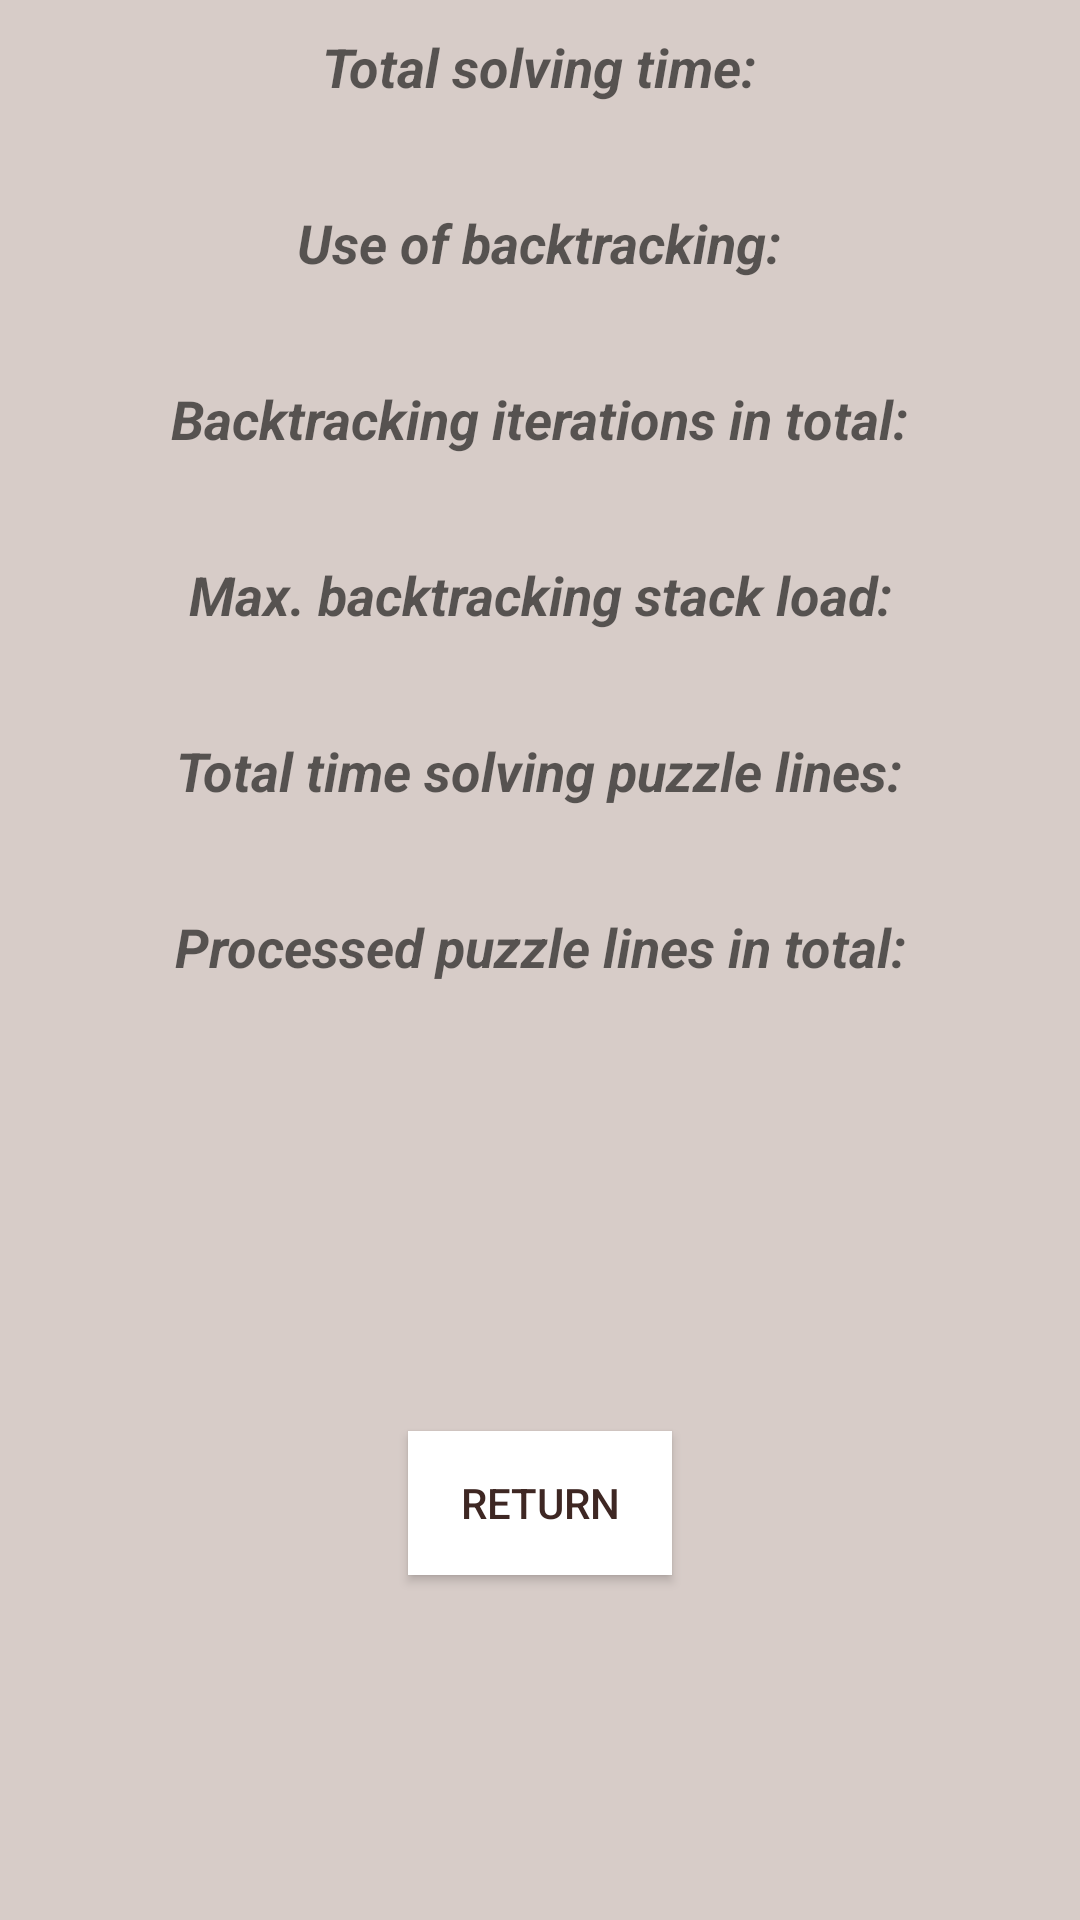

Here is an Android app screen rendered from its layout file. Give the layout XML and the strings, colors and styles it references.
<!-- AndroidManifest.xml: application theme Theme.AppCompat.Light.DarkActionBar -->
<!-- res/layout/fragment_statistics.xml -->
<?xml version="1.0" encoding="utf-8"?>
<LinearLayout
    xmlns:android="http://schemas.android.com/apk/res/android"
    android:layout_margin="20dp"
    android:paddingTop="10dp"
    android:orientation="vertical"
    android:layout_width="match_parent"
    android:layout_height="match_parent"
    android:background="@color/color_brown_light"
    android:weightSum="1">


    <TextView
        android:id="@+id/_total_time"
        android:text="@string/label_total_time"
        android:textAppearance="?android:textAppearanceMedium"
        android:textStyle="bold|italic"
        android:textAlignment="center"
        android:layout_gravity="center_horizontal"
        android:layout_width="wrap_content"
        android:layout_height="wrap_content" />

    <TextView
        android:id="@+id/total_time"
        android:textAppearance="?android:textAppearanceMedium"
        android:textAlignment="center"
        android:layout_marginBottom="10dp"
        android:layout_gravity="center_horizontal"
        android:layout_width="wrap_content"
        android:layout_height="wrap_content" />



    <TextView
        android:id="@+id/_backtracking_used"
        android:text="@string/label_use_of_backtracking"
        android:textAppearance="?android:textAppearanceMedium"
        android:textStyle="bold|italic"
        android:textAlignment="center"
        android:layout_gravity="center_horizontal"
        android:layout_width="wrap_content"
        android:layout_height="wrap_content" />

    <TextView
        android:id="@+id/backtracking_used"
        android:textAppearance="?android:textAppearanceMedium"
        android:textAlignment="center"
        android:layout_marginBottom="10dp"
        android:layout_gravity="center_horizontal"
        android:layout_width="wrap_content"
        android:layout_height="wrap_content" />



    <TextView
        android:id="@+id/_backtrack_iterations"
        android:text="@string/label_back_track_iter"
        android:textAppearance="?android:textAppearanceMedium"
        android:textStyle="bold|italic"
        android:textAlignment="center"
        android:layout_gravity="center_horizontal"
        android:layout_width="wrap_content"
        android:layout_height="wrap_content" />

    <TextView
        android:id="@+id/backtrack_iterations"
        android:textAppearance="?android:textAppearanceMedium"
        android:textAlignment="center"
        android:layout_marginBottom="10dp"
        android:layout_gravity="center_horizontal"
        android:layout_width="wrap_content"
        android:layout_height="wrap_content" />


    <TextView
        android:id="@+id/_maxStackLoad"
        android:text="@string/label_stack_load"
        android:textAppearance="?android:textAppearanceMedium"
        android:textStyle="bold|italic"
        android:textAlignment="center"
        android:layout_gravity="center_horizontal"
        android:layout_width="wrap_content"
        android:layout_height="wrap_content" />

    <TextView
        android:id="@+id/maxStackLoad"
        android:textAppearance="?android:textAppearanceMedium"
        android:textAlignment="center"
        android:layout_marginBottom="10dp"
        android:layout_gravity="center_horizontal"
        android:layout_width="wrap_content"
        android:layout_height="wrap_content" />



    <TextView
        android:id="@+id/_total_time_line_solv"
        android:text="@string/label_line_solving_time"
        android:textAppearance="?android:textAppearanceMedium"
        android:textStyle="bold|italic"
        android:textAlignment="center"
        android:layout_gravity="center_horizontal"
        android:layout_width="wrap_content"
        android:layout_height="wrap_content" />

    <TextView
        android:id="@+id/total_time_line_solv"
        android:textAppearance="?android:textAppearanceMedium"
        android:textAlignment="center"
        android:layout_marginBottom="10dp"
        android:layout_gravity="center_horizontal"
        android:layout_width="wrap_content"
        android:layout_height="wrap_content" />


    <TextView
        android:id="@+id/_lines_processed"
        android:text="@string/label_lines_processed"
        android:textAppearance="?android:textAppearanceMedium"
        android:textStyle="bold|italic"
        android:textAlignment="center"
        android:layout_gravity="center_horizontal"
        android:layout_width="wrap_content"
        android:layout_height="wrap_content" />

    <TextView
        android:id="@+id/lines_processed"
        android:textAppearance="?android:textAppearanceMedium"
        android:textAlignment="center"
        android:layout_marginBottom="10dp"
        android:layout_gravity="center_horizontal"
        android:layout_width="wrap_content"
        android:layout_height="wrap_content" />

    <FrameLayout
        android:layout_gravity="center_horizontal"
        android:layout_weight="1"
        android:layout_width="match_parent"
        android:layout_height="0dp">
        <Button
            android:id="@+id/return_button"
            android:text="@string/return_button"
            android:textColor="@color/color_brown_dark"
            android:background="#fff"
            android:layout_width="wrap_content"
            android:layout_height="wrap_content"
            android:layout_gravity="center" />
    </FrameLayout>

</LinearLayout>
<!-- resources referenced by this layout -->
<resources>
  <color name="color_brown_dark">#3E2723</color>
  <color name="color_brown_light">#D7CCC8</color>
  <string name="label_back_track_iter">Backtracking iterations in total:</string>
  <string name="label_line_solving_time">Total time solving puzzle lines:</string>
  <string name="label_lines_processed">Processed puzzle lines in total:</string>
  <string name="label_stack_load">Max. backtracking stack load:</string>
  <string name="label_total_time">Total solving time:</string>
  <string name="label_use_of_backtracking">Use of backtracking:</string>
  <string name="return_button">RETURN</string>
</resources>
